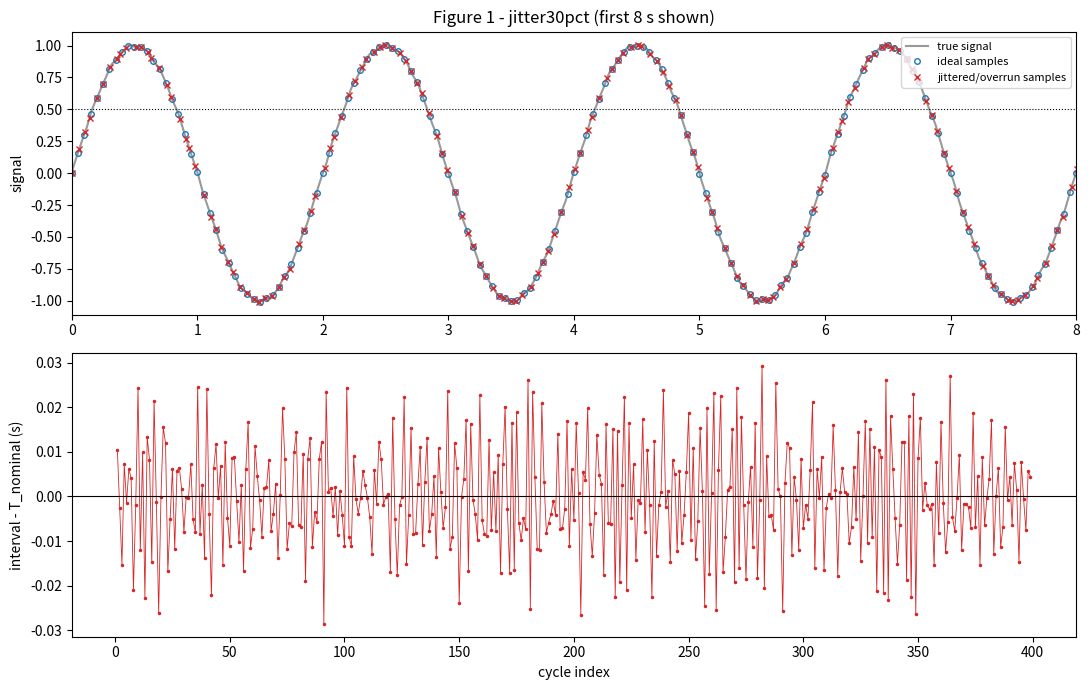
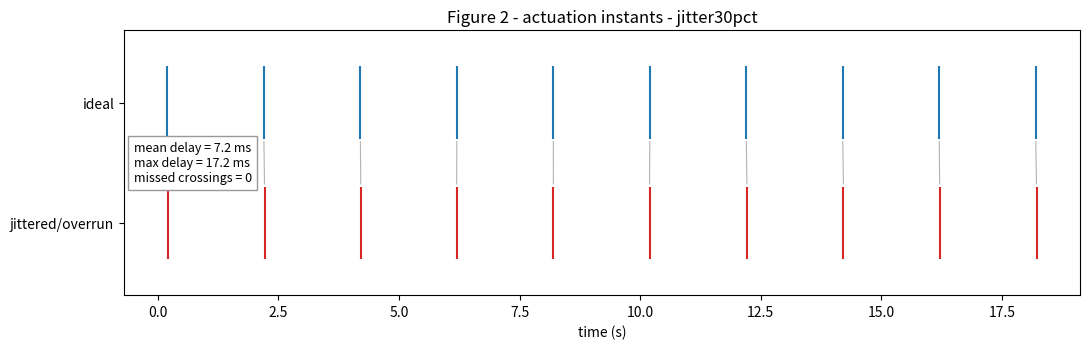
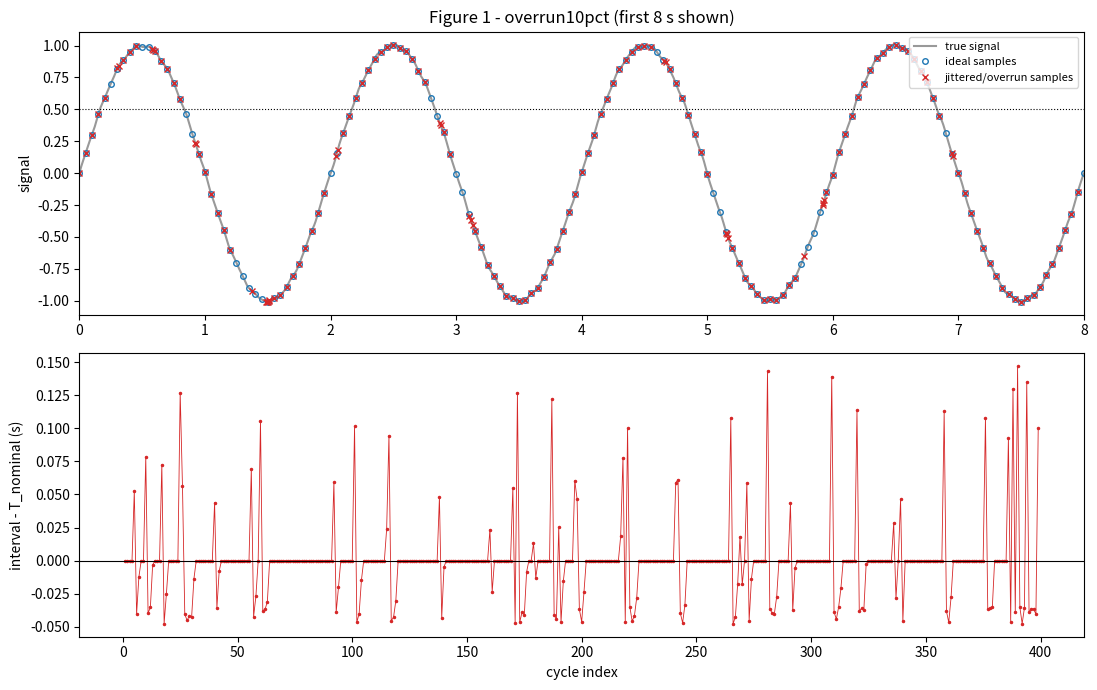
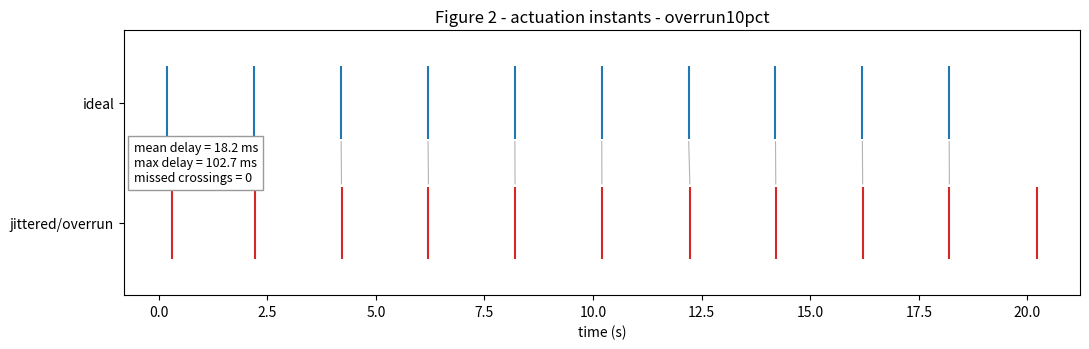
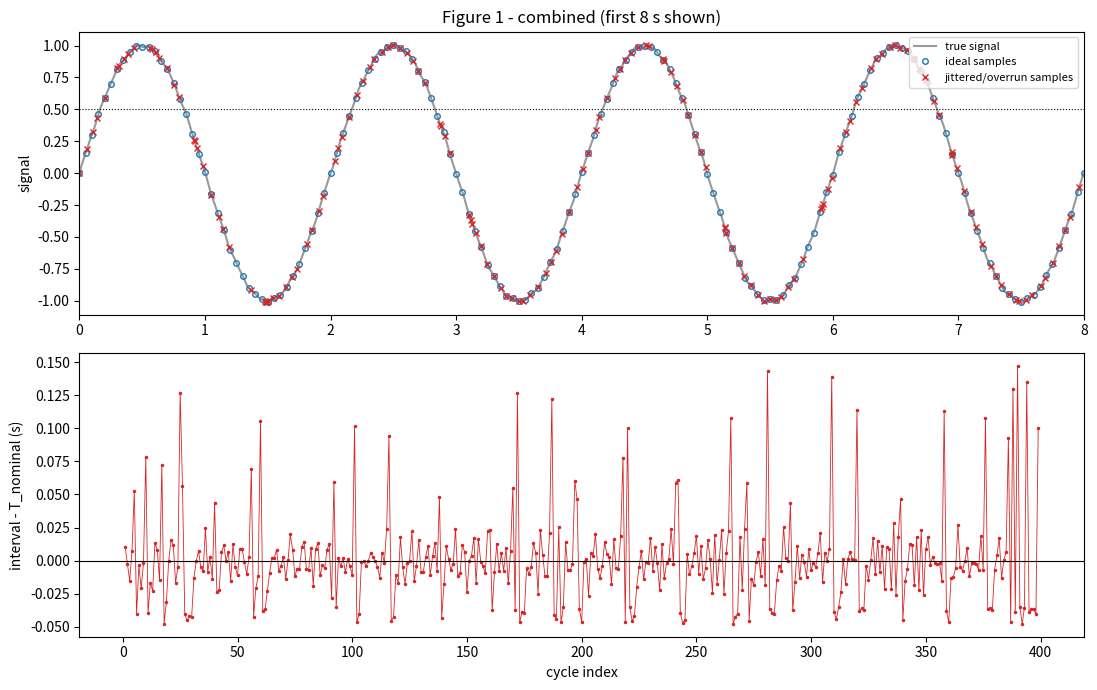
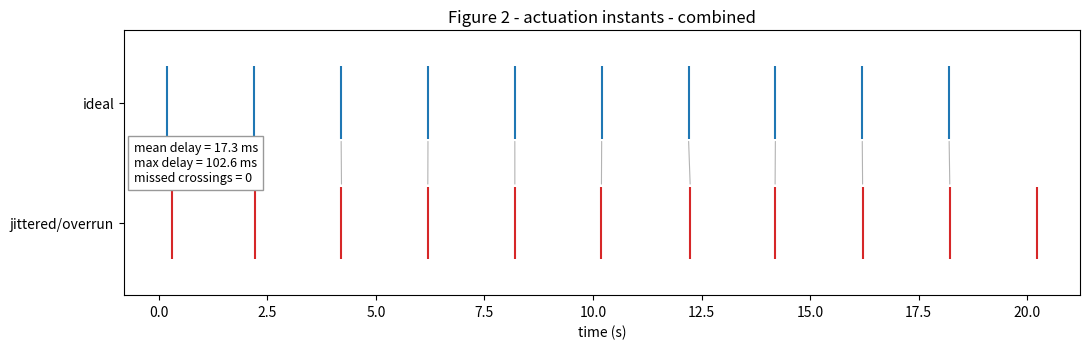

These charts were generated, in order, by the following Python code:
# rt_sampling_sim.py -- Mini Project 4.1
# Simulating sampling jitter and processing overruns in a fixed-period
# sensing-and-control loop (Section 4.1 timing budget, Section 4.5 scan cycle).
#
# Pure Python + matplotlib. Run: python rt_sampling_sim.py
# Outputs: figures (PNG) and sweep_results.csv in ./output_4_1/

import bisect
import csv
import math
import os
import random
import statistics

import matplotlib
matplotlib.use("Agg")
import matplotlib.pyplot as plt

# ----------------------------------------------------------------- parameters
AMPL = 1.0            # signal amplitude
SIG_PERIOD = 2.0      # period of the physical signal (s)
THRESHOLD = 0.5       # threshold controller trips on upward crossing
SETPOINT = 0.0        # P-controller setpoint
KP = 1.0              # P-controller gain
T_NOMINAL = 0.05      # nominal sampling period (s) -> 20 Hz
DURATION = 20.0       # run length (s)
C_TYPICAL = (0.002, 0.015)   # normal computation time range (s)
C_OVERRUN = (0.06, 0.20)     # overrun computation time range (s), > T_NOMINAL
OUT_DIR = "output_4_1"


# ------------------------------------------------------------------- process
def true_signal(t):
    """Sine wave + small continuous 'noise' (deterministic, so that ideal and
    jittered runs observe exactly the same physical process)."""
    noise = 0.008 * math.sin(2 * math.pi * 7.3 * t) \
          + 0.004 * math.sin(2 * math.pi * 13.1 * t + 1.0)
    return AMPL * math.sin(2 * math.pi * t / SIG_PERIOD) + noise


# ---------------------------------------------------------------- simulation
def simulate(T=T_NOMINAL, duration=DURATION, J_abs=0.0, p_over=0.0, seed=1):
    """Run the ideal baseline and the jittered/overrun loop.

    Scan-cycle model (Section 4.5): cycle k is *released* at k*T + jitter_k.
    It starts at max(release, finish of previous cycle) -- so an overrunning
    cycle delays the next one -- then samples the signal and computes for c_k.
    The actuation command is issued when the computation finishes.
    """
    assert C_OVERRUN[0] > T, "overrun range must exceed T_nominal"
    rng_j = random.Random(seed)
    rng_c = random.Random(seed + 10_000)
    N = int(round(duration / T))

    # baseline: t_k = k*T, zero jitter, zero computation delay
    ideal_t = [k * T for k in range(N)]
    ideal_y = [true_signal(t) for t in ideal_t]

    jitter = [rng_j.uniform(-J_abs, J_abs) if J_abs > 0 else 0.0 for _ in range(N)]
    comp = [rng_c.uniform(*C_OVERRUN) if rng_c.random() < p_over
            else rng_c.uniform(*C_TYPICAL) for _ in range(N)]

    start, finish = [], []
    prev_finish = 0.0
    for k in range(N):
        release = max(0.0, k * T + jitter[k])
        s = max(release, prev_finish)          # overrun delays next cycle
        prev_finish = s + comp[k]
        start.append(s)
        finish.append(prev_finish)
    real_y = [true_signal(s) for s in start]
    overrun = [c > T for c in comp]

    return dict(T=T, duration=duration, N=N, J_abs=J_abs, p_over=p_over,
                ideal_t=ideal_t, ideal_y=ideal_y, jitter=jitter, comp=comp,
                start=start, finish=finish, real_y=real_y, overrun=overrun)


# ---------------------------------------------------------------- controllers
def threshold_actuations(y, act_times):
    """Times at which a sample crosses THRESHOLD from below -> actuation."""
    return [act_times[k] for k in range(1, len(y))
            if y[k - 1] < THRESHOLD <= y[k]]


def zoh(times, values, grid):
    """Zero-order hold of (times, values) evaluated on grid (0 before first)."""
    out = []
    for g in grid:
        i = bisect.bisect_right(times, g) - 1
        out.append(values[i] if i >= 0 else 0.0)
    return out


def p_control_error(res):
    """RMS difference between the held P-controller output of the real loop and
    that of the ideal loop (output = KP*(SETPOINT - y), applied when issued)."""
    T = res["T"]
    grid = [i * T / 10 for i in range(int(res["duration"] / T * 10))]
    u_ideal = [KP * (SETPOINT - y) for y in res["ideal_y"]]
    u_real = [KP * (SETPOINT - y) for y in res["real_y"]]
    a = zoh(res["ideal_t"], u_ideal, grid)
    b = zoh(res["finish"], u_real, grid)
    return math.sqrt(sum((x - y) ** 2 for x, y in zip(a, b)) / len(grid))


# -------------------------------------------------------------------- metrics
def match_delays(ideal_acts, real_acts):
    """For each ideal crossing find the nearest real one (within half a signal
    period); return (delays, number_missed)."""
    delays, missed = [], 0
    for ti in ideal_acts:
        cands = [tr for tr in real_acts if abs(tr - ti) <= SIG_PERIOD / 2]
        if cands:
            delays.append(min(cands, key=lambda tr: abs(tr - ti)) - ti)
        else:
            missed += 1
    return delays, missed


def metrics(res):
    T = res["T"]
    intervals = [b - a for a, b in zip(res["start"], res["start"][1:])]
    ideal_acts = threshold_actuations(res["ideal_y"], res["ideal_t"])
    real_acts = threshold_actuations(res["real_y"], res["finish"])
    delays, missed = match_delays(ideal_acts, real_acts)
    return dict(
        interval_mean=statistics.mean(intervals),
        interval_std=statistics.pstdev(intervals),
        max_overrun=max(0.0, max(res["comp"]) - T),
        pct_late=100 * sum(i > 1.001 * T for i in intervals) / len(intervals),
        pct_overrun=100 * sum(res["overrun"]) / res["N"],
        pct_gt_1p5T=100 * sum(i > 1.5 * T for i in intervals) / len(intervals),
        n_crossings=len(ideal_acts),
        mean_delay=statistics.mean(delays) if delays else float("nan"),
        max_delay=max(delays) if delays else float("nan"),
        missed=missed,
        p_rms=p_control_error(res),
        ideal_acts=ideal_acts, real_acts=real_acts, delays=delays,
    )


def averaged(T, J_abs, p_over, seeds=range(1, 21)):
    """Average metrics over several seeds (max_delay: worst case across seeds)."""
    ms = [metrics(simulate(T, DURATION, J_abs, p_over, s)) for s in seeds]
    out = {}
    for key in ("interval_mean", "interval_std", "pct_late", "pct_overrun",
                "pct_gt_1p5T", "mean_delay", "missed", "p_rms", "max_overrun"):
        vals = [m[key] for m in ms if not math.isnan(m[key])]
        out[key] = statistics.mean(vals) if vals else float("nan")
    d = [m["max_delay"] for m in ms if not math.isnan(m["max_delay"])]
    out["max_delay"] = max(d) if d else float("nan")
    return out


# ---------------------------------------------------------------------- plots
def fig1(res, m, name):
    fig, (ax1, ax2) = plt.subplots(2, 1, figsize=(11, 7))
    tmax = 8.0
    tt = [i * 0.002 for i in range(int(tmax / 0.002))]
    ax1.plot(tt, [true_signal(t) for t in tt], color="0.6", label="true signal")
    ax1.plot(res["ideal_t"], res["ideal_y"], "o", ms=4, mfc="none",
             color="tab:blue", label="ideal samples")
    ax1.plot(res["start"], res["real_y"], "x", ms=5, color="tab:red",
             label="jittered/overrun samples")
    ax1.axhline(THRESHOLD, ls=":", color="k", lw=0.8)
    ax1.set_xlim(0, tmax)
    ax1.set_ylabel("signal")
    ax1.set_title(f"Figure 1 - {name} (first {tmax:.0f} s shown)")
    ax1.legend(loc="upper right", fontsize=8)

    dev = [i - res["T"] for i in
           [b - a for a, b in zip(res["start"], res["start"][1:])]]
    ax2.plot(range(1, len(dev) + 1), dev, ".-", ms=3, lw=0.6, color="tab:red")
    ax2.axhline(0, color="k", lw=0.8)
    ax2.set_xlabel("cycle index")
    ax2.set_ylabel("interval - T_nominal (s)")
    fig.tight_layout()
    fig.savefig(os.path.join(OUT_DIR, f"fig1_{name}.png"), dpi=130)
    plt.close(fig)


def fig2(res, m, name):
    fig, ax = plt.subplots(figsize=(11, 3.6))
    ax.eventplot([m["ideal_acts"], m["real_acts"]], lineoffsets=[1, 0],
                 linelengths=0.6, colors=["tab:blue", "tab:red"])
    for ti, d in zip(m["ideal_acts"], m["delays"]):
        ax.annotate("", xy=(ti + d, 0.3), xytext=(ti, 0.7),
                    arrowprops=dict(arrowstyle="-", color="0.7", lw=0.8))
    ax.set_yticks([0, 1])
    ax.set_yticklabels(["jittered/overrun", "ideal"])
    ax.set_xlabel("time (s)")
    ax.set_title(f"Figure 2 - actuation instants - {name}")
    txt = (f"mean delay = {m['mean_delay'] * 1e3:.1f} ms\n"
           f"max delay = {m['max_delay'] * 1e3:.1f} ms\n"
           f"missed crossings = {m['missed']}")
    ax.text(0.01, 0.5, txt, transform=ax.transAxes, fontsize=9,
            va="center", bbox=dict(fc="w", ec="0.6"))
    ax.set_ylim(-0.6, 1.6)
    fig.tight_layout()
    fig.savefig(os.path.join(OUT_DIR, f"fig2_{name}.png"), dpi=130)
    plt.close(fig)


# ----------------------------------------------------------------------- main
def fmt(x, scale=1.0, nd=2):
    return "nan" if (isinstance(x, float) and math.isnan(x)) else f"{x * scale:.{nd}f}"


def main():
    os.makedirs(OUT_DIR, exist_ok=True)

    # sanity check (Expected Observations, bullet 1): J=0, p=0
    chk = metrics(simulate(J_abs=0.0, p_over=0.0))
    print(f"Sanity check J=0,p=0: mean delay = {chk['mean_delay'] * 1e3:.2f} ms "
          f"(just the normal compute time), missed = {chk['missed']}\n")

    # --- figures for three configurations (seed 1)
    figure_cfgs = {
        "jitter30pct": dict(J_abs=0.3 * T_NOMINAL, p_over=0.0),
        "overrun10pct": dict(J_abs=0.0, p_over=0.10),
        "combined": dict(J_abs=0.3 * T_NOMINAL, p_over=0.10),
    }
    for name, cfg in figure_cfgs.items():
        res = simulate(**cfg, seed=1)
        m = metrics(res)
        fig1(res, m, name)
        fig2(res, m, name)

    # --- sweep table (averaged over 20 seeds)
    sweep = [("baseline", 0.0, 0.0, T_NOMINAL)]
    sweep += [(f"jitter {int(f * 100)}%T", f * T_NOMINAL, 0.0, T_NOMINAL)
              for f in (0.1, 0.2, 0.3)]
    sweep += [(f"overrun p={p}", 0.0, p, T_NOMINAL) for p in (0.02, 0.05, 0.15)]
    sweep += [("jitter30%+over5%", 0.3 * T_NOMINAL, 0.05, T_NOMINAL)]
    # halved period, same absolute jitter / overrun magnitudes
    sweep += [("T/2 jitter 0.015s", 0.3 * T_NOMINAL, 0.0, T_NOMINAL / 2),
              ("T/2 overrun p=0.05", 0.0, 0.05, T_NOMINAL / 2)]

    header = ["config", "T(ms)", "J/T(%)", "int_mean(ms)", "int_std(ms)",
              "max_overrun(ms)", "%late", "%overrun_cycles", "%>1.5T",
              "mean_delay(ms)", "max_delay(ms)", "missed/run", "P_rms_err"]
    rows = []
    for name, J, p, T in sweep:
        a = averaged(T, J, p)
        rows.append([name, fmt(T, 1e3, 1), fmt(J / T, 100, 0),
                     fmt(a["interval_mean"], 1e3), fmt(a["interval_std"], 1e3),
                     fmt(a["max_overrun"], 1e3), fmt(a["pct_late"], 1, 1),
                     fmt(a["pct_overrun"], 1, 1), fmt(a["pct_gt_1p5T"], 1, 1),
                     fmt(a["mean_delay"], 1e3), fmt(a["max_delay"], 1e3),
                     fmt(a["missed"], 1, 2), fmt(a["p_rms"], 1, 4)])

    widths = [max(len(str(r[i])) for r in [header] + rows) for i in range(len(header))]
    for r in [header] + rows:
        print("  ".join(str(c).ljust(w) for c, w in zip(r, widths)))
    with open(os.path.join(OUT_DIR, "sweep_results.csv"), "w", newline="") as f:
        csv.writer(f).writerows([header] + rows)
    print(f"\nFigures and sweep_results.csv written to ./{OUT_DIR}/")


if __name__ == "__main__":
    main()
